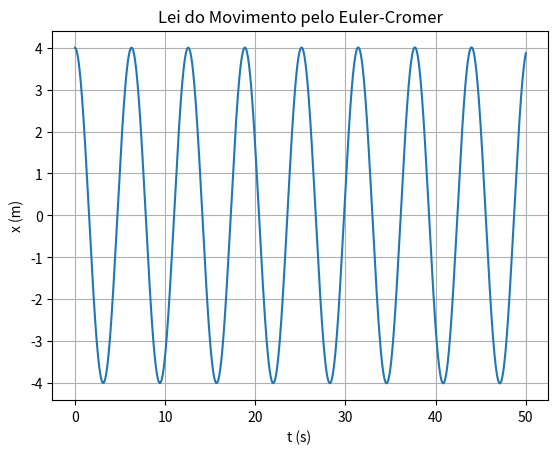

Recreate this plot in Python.
# -*- coding: utf-8 -*-1
"""
Created on Mon May  9 17:30:26 2022

[redacted]
"""
#Calcule a amplitude do movimento e o seu período, usando os resultados numéricos.
import matplotlib.pyplot as plt
import numpy as np

k = 1
m = 1

#t = np.arange(0, 200+dt, dt) Outra maneira de fazer o t
#Tmpo inicial e final
ti =0
tf=50
dt = 0.0001
n = int((tf-ti) / dt)
t = np.linspace(ti, tf, n)

x = np.empty(n)
v = np.empty(n)
a= np.empty(n)

x[0] = 4
v[0] = 0
a[0] = -k/m*x[0]

ampsMax= []
temposMax = []
periodos = []

for i in range(n-1):
    a[i+1] = -k/m*x[i]
    v[i+1] = v[i] +a[i+1]*dt #a[i+1] - euler cromer
    x[i+1] = x[i] +v[i+1]*dt #v[i+1] - euler cromer

    v[i+1] = v[i] + a[i]*dt # Pelo método de Euler, não funcionava
    x[i+1] = x[i]+v[i+1]*dt
    
for i in range(n-1):
    if (x[i-1]<x[i]>x[i+1] and i>0 ): 
        ampsMax.append(x[i])
        temposMax.append(t[i])
    
AmplitudeMédia = sum(ampsMax) / len(ampsMax)
print(AmplitudeMédia)    
#alinea b    
for i in range(len(temposMax)-1):
    periodos.append(temposMax[i+1] - temposMax[i])       
    
PeriodoMedia = sum(periodos) / len(periodos)
print(PeriodoMedia)   

   
plt.plot(t,x)
plt.xlabel("t (s) ")
plt.ylabel("x (m)")
plt.title("Lei do Movimento pelo Euler-Cromer")
plt.grid()